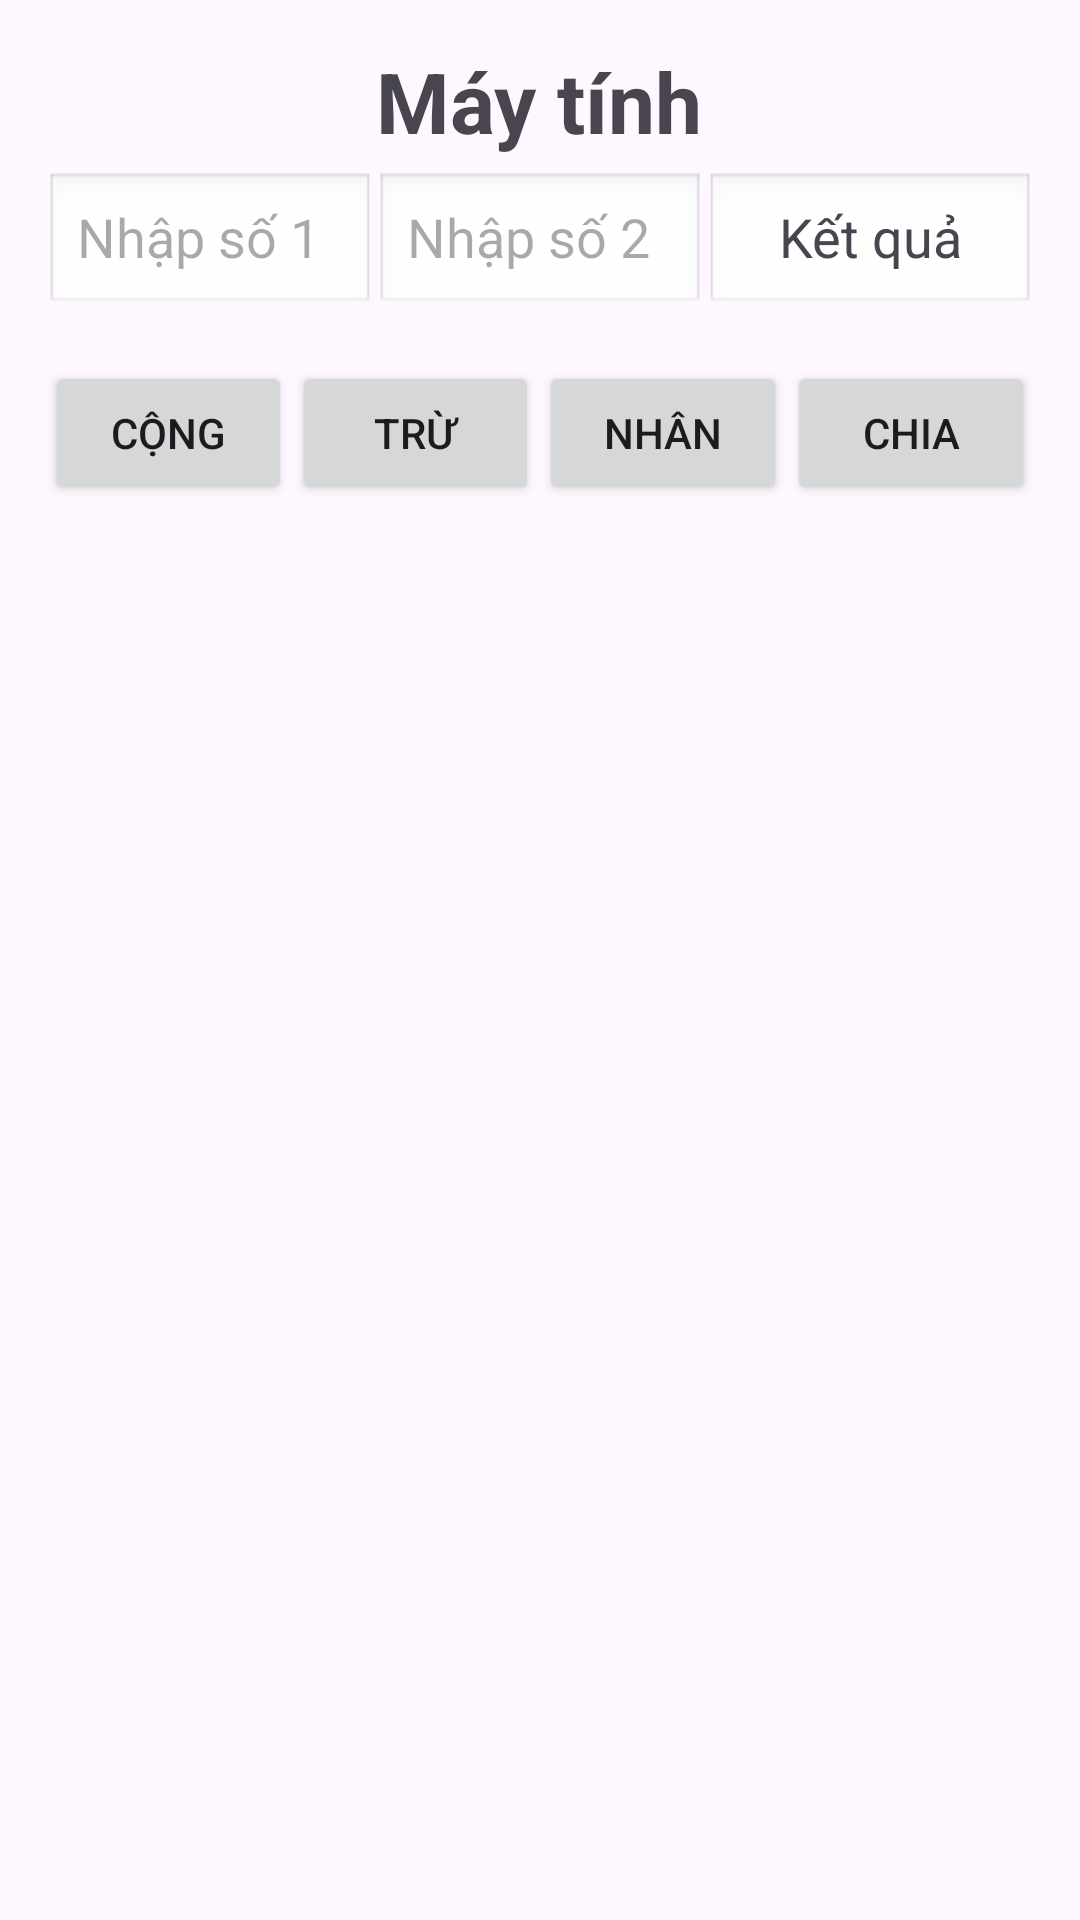

Layout XML and referenced resources for this Android screen:
<!-- AndroidManifest.xml: application theme Theme.OnTX1 -->
<!-- res/layout/casio_layout2.xml -->
<?xml version="1.0" encoding="utf-8"?>
<TableLayout xmlns:android="http://schemas.android.com/apk/res/android"
    android:layout_width="match_parent"
    android:layout_height="match_parent"
    xmlns:tools="http://schemas.android.com/tools"
    tools:context=".MainActivityNew"
    android:orientation="vertical"
    android:padding="15dp">

    <TableRow
        android:layout_width="match_parent"
        android:layout_height="wrap_content"
        android:paddingBottom="5sp"
        android:gravity="center">

        <TextView
            android:id="@+id/textMayTinh"
            android:layout_width="wrap_content"
            android:layout_height="wrap_content"
            android:textSize="28sp"
            android:textStyle="bold"
            android:gravity="center"
            android:backgroundTint="#A8A8A8"
            android:text="Máy tính" />
    </TableRow>

    <TableRow android:paddingBottom="5sp"
        android:layout_width="match_parent"
        android:layout_height="match_parent" >

        <EditText
            android:id="@+id/editNum1"
            android:layout_width="0dp"
            android:layout_height="wrap_content"
            android:layout_weight="1"
            android:ems="10"
            android:inputType="number"
            android:background="@android:drawable/edit_text"
            android:hint="Nhập số 1" />

        <EditText
            android:id="@+id/editNum2"
            android:layout_width="0dp"
            android:layout_height="wrap_content"
            android:layout_weight="1"
            android:ems="10"
            android:inputType="number"
            android:background="@android:drawable/edit_text"
            android:hint="Nhập số 2" />

        <TextView
            android:id="@+id/textResult"
            android:layout_width="0dp"
            android:layout_height="wrap_content"
            android:layout_weight="1"
            android:textSize="18sp"
            android:gravity="center"
            android:background="@android:drawable/edit_text"
            android:text="Kết quả" />
    </TableRow>

    <TableRow android:paddingBottom="5sp"
        android:layout_width="match_parent"
        android:layout_height="match_parent" >

    </TableRow>

    <TableRow android:paddingTop="5sp"
        android:layout_width="match_parent"
        android:layout_height="wrap_content"
        android:orientation="vertical">

        <Button
            android:id="@+id/btnCong"
            android:layout_width="0dp"
            android:layout_height="wrap_content"
            android:layout_weight="1"
            android:text="Cộng" />
        <Button
            android:id="@+id/btnTru"
            android:layout_width="0dp"
            android:layout_height="wrap_content"
            android:layout_weight="1"
            android:text="Trừ" />
        <Button
            android:id="@+id/btnNhan"
            android:layout_width="0dp"
            android:layout_height="wrap_content"
            android:layout_weight="1"
            android:text="Nhân" />
        <Button
            android:id="@+id/btnChia"
            android:layout_width="0dp"
            android:layout_height="wrap_content"
            android:layout_weight="1"
            android:text="Chia" />

    </TableRow>
</TableLayout>
<!-- resources referenced by this layout -->
<resources>
  <style name="Theme.OnTX1" parent="Base.Theme.OnTX1" />
  <style name="Base.Theme.OnTX1" parent="Theme.Material3.DayNight.NoActionBar">
          
          
      </style>
</resources>
